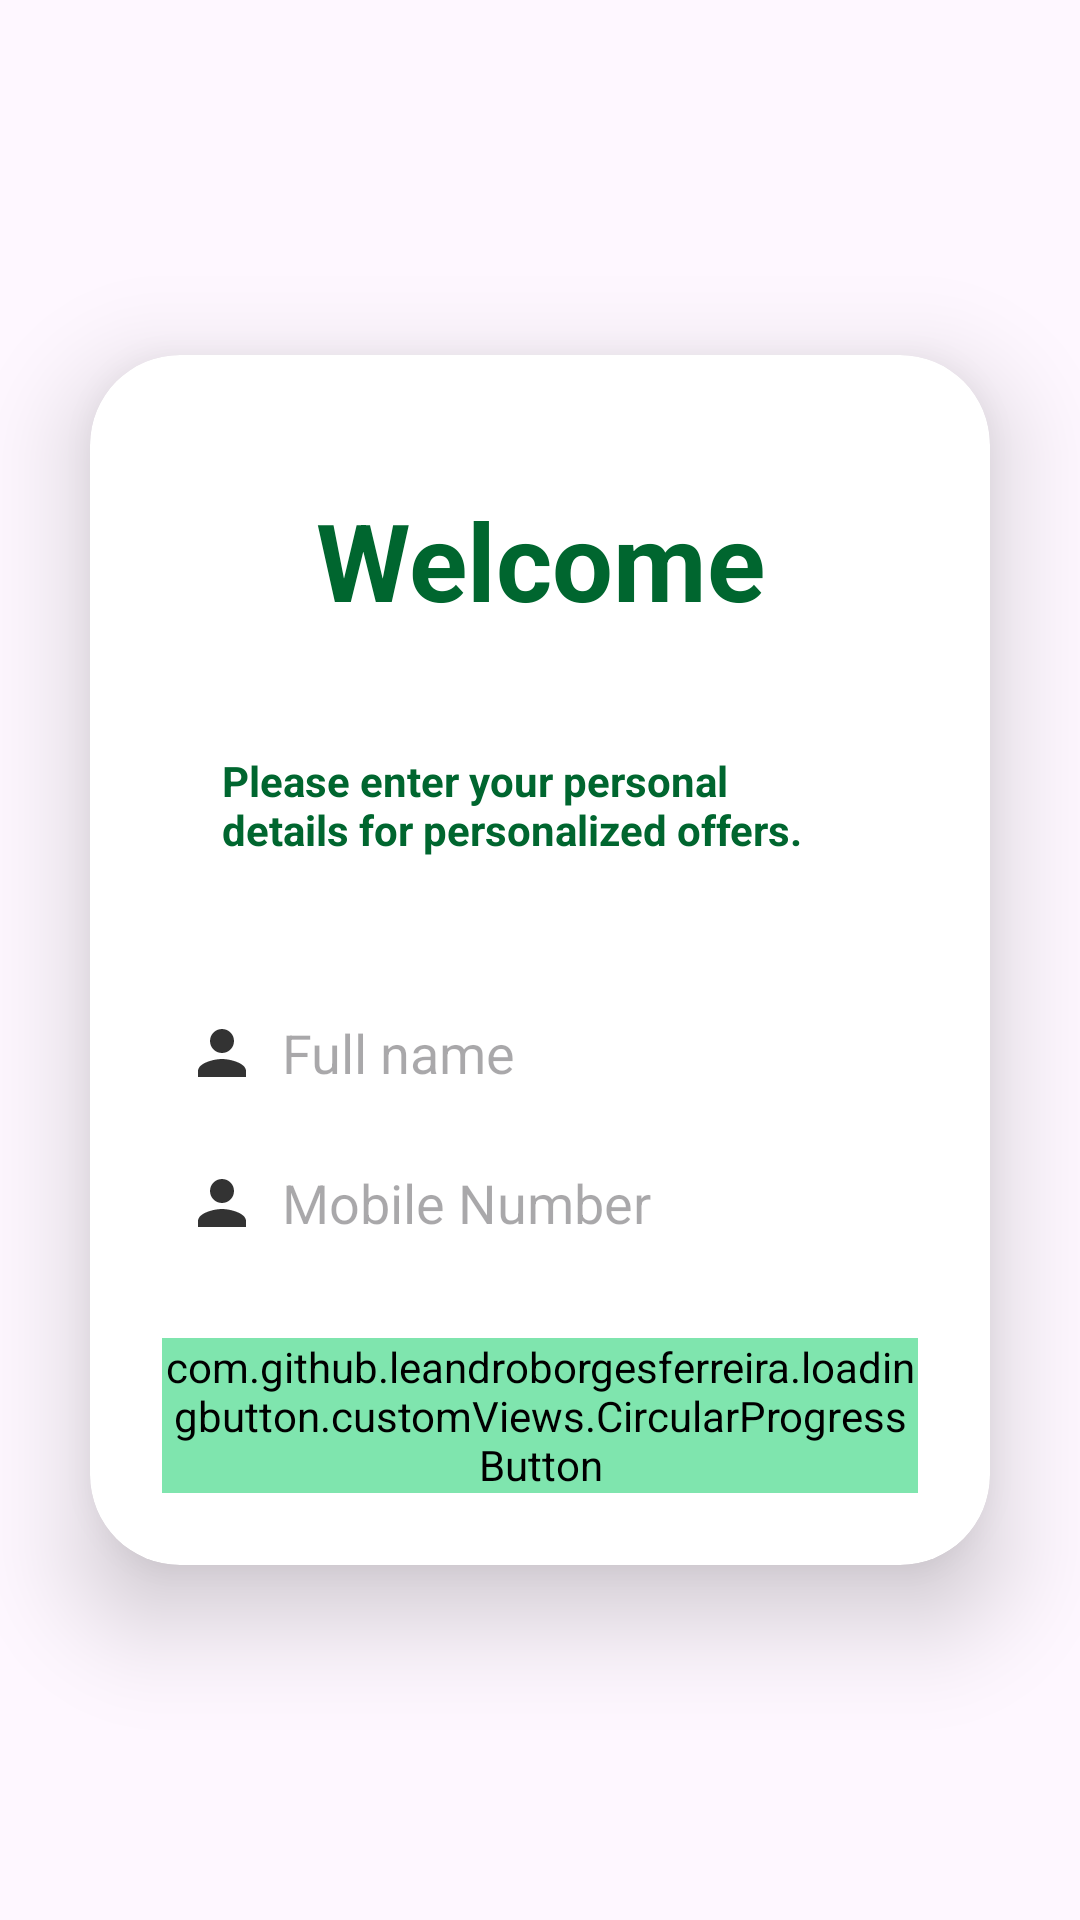

Layout XML and referenced resources for this Android screen:
<!-- AndroidManifest.xml: application theme Theme.HideoutCafe -->
<!-- res/layout/activity_welcome.xml -->
<?xml version="1.0" encoding="utf-8"?>
<androidx.constraintlayout.widget.ConstraintLayout xmlns:android="http://schemas.android.com/apk/res/android"
    xmlns:app="http://schemas.android.com/apk/res-auto"
    xmlns:tools="http://schemas.android.com/tools"
    android:layout_width="match_parent"
    android:layout_height="match_parent"
    tools:context=".WelcomeActivity">

    <androidx.cardview.widget.CardView
        android:layout_width="match_parent"
        android:layout_height="wrap_content"
        android:layout_margin="30dp"
        android:background="@drawable/card_view"
        app:cardBackgroundColor="@color/white"
        app:cardCornerRadius="30dp"
        app:cardElevation="20dp"
        app:layout_constraintBottom_toBottomOf="parent"
        app:layout_constraintStart_toStartOf="parent"
        app:layout_constraintTop_toTopOf="parent">

        <LinearLayout
            android:layout_width="match_parent"
            android:layout_height="wrap_content"
            android:layout_gravity="center_horizontal"
            android:orientation="vertical"
            android:padding="24dp">


            <TextView
                android:id="@+id/textView"
                android:layout_width="match_parent"
                android:layout_height="wrap_content"
                android:padding="20dp"
                android:text="Welcome"
                android:textAlignment="center"
                android:textColor="@color/colorPrimary"
                android:textSize="36sp"
                android:textStyle="bold" />

            <TextView
                android:id="@+id/textView2"
                android:layout_width="wrap_content"
                android:layout_height="wrap_content"
                android:padding="20dp"
                android:text="Please enter your personal details for personalized offers."
                android:textColor="@color/colorPrimary"
                android:textSize="14sp"
                android:textStyle="bold" />

            <EditText
                android:id="@+id/fullname"
                android:layout_width="match_parent"
                android:layout_height="50dp"
                android:layout_marginTop="20dp"
                android:autofillHints="name"
                android:background="@drawable/card_view"
                android:drawableStart="@drawable/ic_baseline_person_24"
                android:drawablePadding="8dp"
                android:hint="Full name"
                android:inputType="text"
                android:padding="8dp"
                android:textColor="@color/black"
                android:textColorHighlight="@color/cardview_dark_background"
                app:endIconMode="clear_text">

            </EditText>



            <EditText
                android:id="@+id/number"
                android:layout_width="match_parent"
                android:layout_height="50dp"
                android:autofillHints="phone"
                android:background="@drawable/card_view"
                android:drawableStart="@drawable/ic_baseline_person_24"
                android:drawablePadding="8dp"
                android:hint="Mobile Number"
                android:inputType="phone"
                android:padding="8dp"
                android:textColor="@color/black"
                android:textColorHighlight="@color/cardview_dark_background"
                app:endIconMode="clear_text">


            </EditText>


            <com.github.leandroborgesferreira.loadingbutton.customViews.CircularProgressButton
                android:id="@+id/btnSave"
                android:layout_width="match_parent"
                android:layout_height="wrap_content"
                android:layout_gravity="center"
                android:layout_marginTop="20dp"
                android:background="@drawable/circular_border_shape"
                android:backgroundTint="@color/colorPrimary"
                android:backgroundTintMode="add"
                android:gravity="center"
                android:text="Save"
                android:textColor="@color/white"
                android:textSize="18sp"
                app:cornerRadius="20dp"
                app:initialCornerAngle="20dp"
                app:layout_constraintEnd_toEndOf="parent"
                app:layout_constraintStart_toStartOf="parent"
                app:layout_constraintTop_toBottomOf="@+id/txtNumber"
                app:spinning_bar_color="#000000"
                app:spinning_bar_padding="6dp"
                app:spinning_bar_width="4dp" />


            
            
            
            
            
            
            
            
            
            
            
            
            


            
            
            
            
            
            
            
            
            
            
            
            
            
            
            
            
            
            

            
            
            
            
            
            
            
            
            

        </LinearLayout>
    </androidx.cardview.widget.CardView>


</androidx.constraintlayout.widget.ConstraintLayout>
<!-- resources referenced by this layout -->
<resources>
  <color name="black">#FF000000</color>
  <color name="colorPrimary">#00662f</color>
  <color name="purple">#8692f7</color>
  <color name="white">#FFFFFFFF</color>
  <!-- drawable circular_border_shape (drawable) -->
  <?xml version="1.0" encoding="utf-8"?>
  <selector xmlns:android="http://schemas.android.com/apk/res/android">
      <item android:state_pressed="false" android:state_selected="false">
          <shape android:shape="rectangle">
              <corners android:radius="10dp" />
  
              <stroke android:width="3dp"
                  android:color="@color/colorPrimary"/>
          </shape>
      </item>
  </selector>
  <!-- drawable ic_baseline_person_24 (drawable) -->
  <?xml version="1.0" encoding="utf-8"?>
  <vector xmlns:android="http://schemas.android.com/apk/res/android"
      android:height="24dp"
      android:tint="#333333"
      android:viewportHeight="24"
      android:viewportWidth="24"
      android:width="24dp">
      <path
          android:fillColor="@android:color/white"
          android:pathData="M12,12c2.21,0 4,-1.79 4,-4s-1.79,-4 -4,-4 -4,1.79 -4,4 1.79,4 4,4zM12,14c-2.67,0 -8,1.34 -8,4v2h16v-2c0,-2.66 -5.33,-4 -8,-4z" />
  </vector>
  <string name="login">Login</string>
  <style name="Theme.HideoutCafe" parent="Base.Theme.HideoutCafe" />
  <style name="Base.Theme.HideoutCafe" parent="Theme.Material3.DayNight.NoActionBar">
          
          
          <item name="colorPrimary">@color/colorPrimary</item>
          <item name="colorPrimaryDark">@color/colorPrimaryDark</item>
          <item name="colorAccent">@color/colorAccent</item>
      </style>
  <color name="colorPrimaryDark">#004c22</color>
  <color name="colorAccent">#FF4081</color>
</resources>
